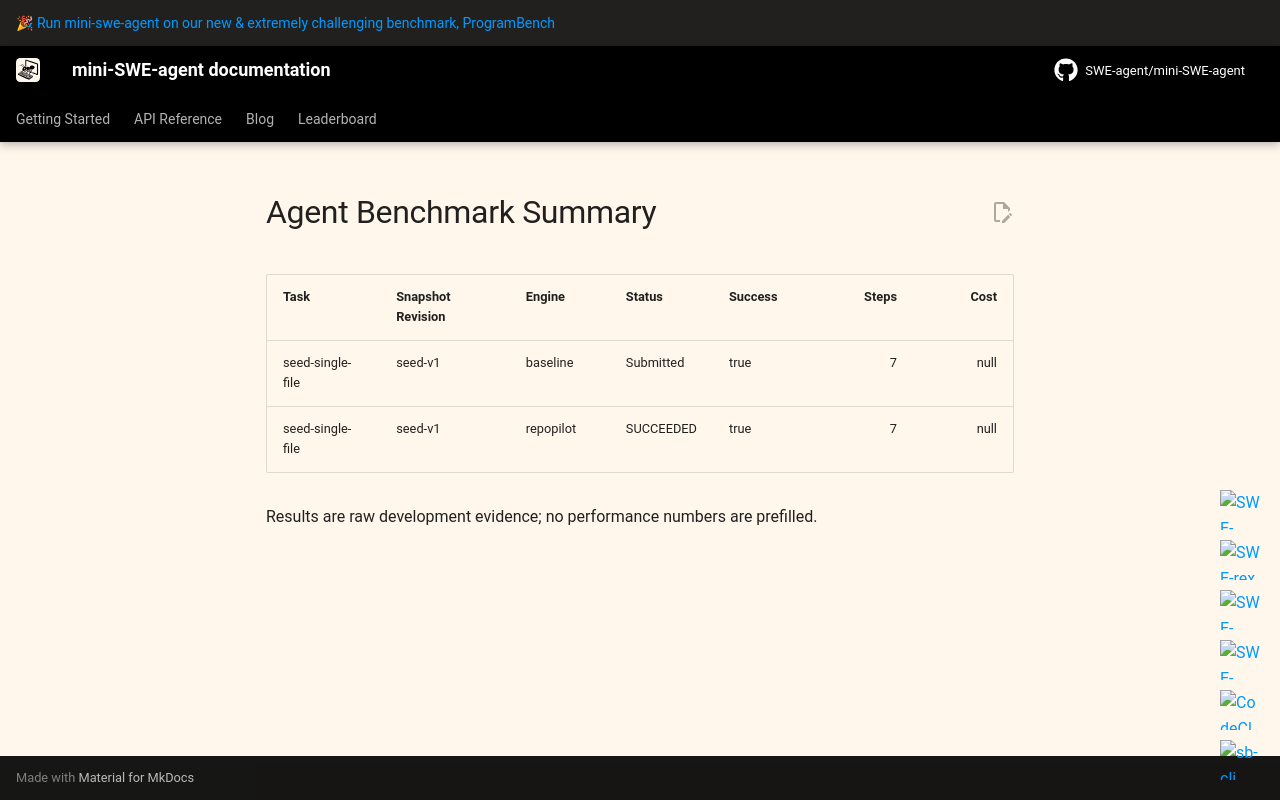

repository: Roll1ng-1n/RepoPilot · page: v2/evidence/model-backed-smoke-v1/summary/index.html · generator: mkdocs

# Agent Benchmark Summary

| Task | Snapshot Revision | Engine | Status | Success | Steps | Cost |
| --- | --- | --- | --- | --- | ---: | ---: |
| seed-single-file | seed-v1 | baseline | Submitted | true | 7 | null |
| seed-single-file | seed-v1 | repopilot | SUCCEEDED | true | 7 | null |

Results are raw development evidence; no performance numbers are prefilled.
